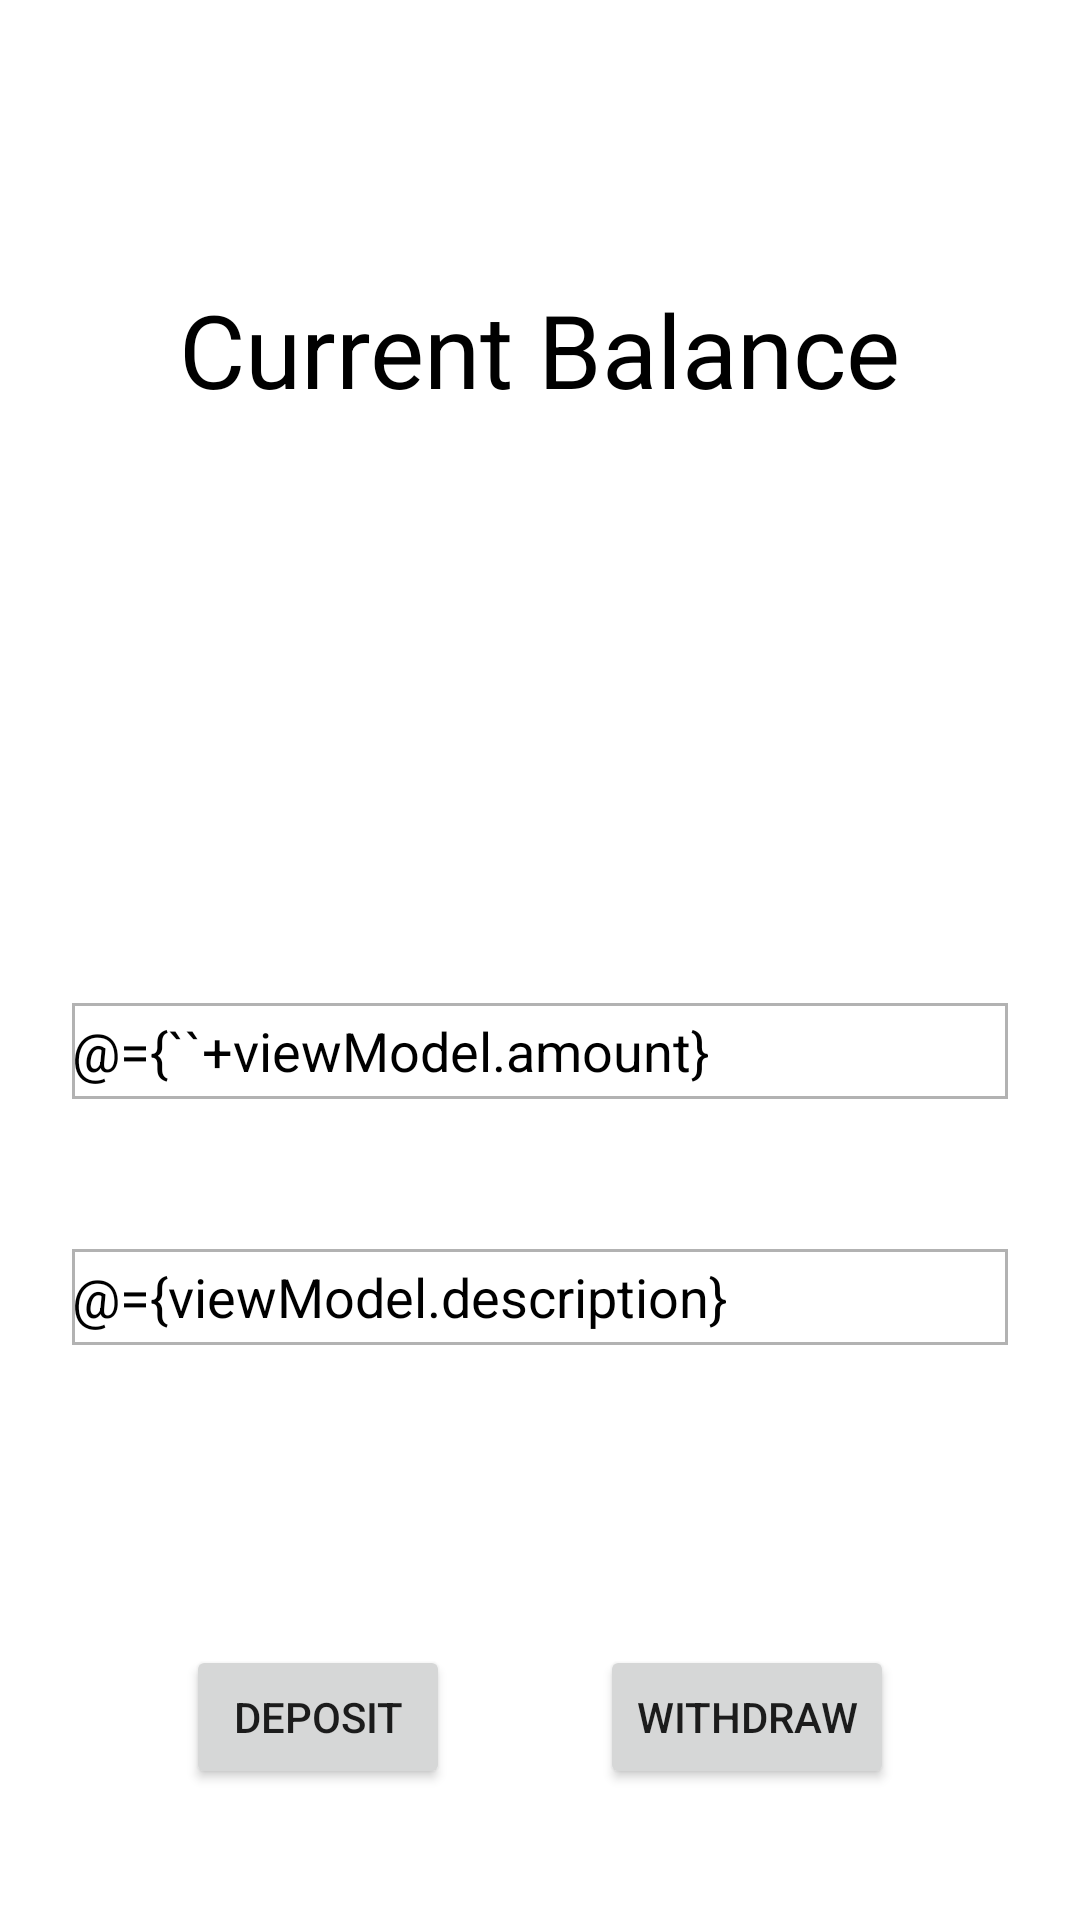

The Android layout XML behind this screen, and the referenced resources:
<!-- AndroidManifest.xml: application theme Theme.Zeller -->
<!-- res/layout/fragment_main.xml -->
<?xml version="1.0" encoding="utf-8"?>
<layout xmlns:android="http://schemas.android.com/apk/res/android"
    xmlns:app="http://schemas.android.com/apk/res-auto">

    <data>

        <variable
            name="viewModel"
            type="com.emazdoor.zeller.ui.screens.dashboard.TransactionsDashboardViewModel" />
    </data>

    <androidx.constraintlayout.widget.ConstraintLayout
        android:layout_width="match_parent"
        android:layout_height="match_parent"
        android:background="@color/white">

        <LinearLayout
            android:layout_width="match_parent"
            android:layout_height="match_parent"
            android:gravity="center"
            android:orientation="vertical">

            <TextView
                android:id="@+id/txtBalance"
                android:layout_width="wrap_content"
                android:layout_height="wrap_content"
                android:layout_marginTop="50dp"
                android:text="@string/balance"
                android:textColor="@color/black"
                android:textSize="34sp"
                app:layout_constraintEnd_toEndOf="parent"
                app:layout_constraintStart_toStartOf="parent"
                app:layout_constraintTop_toTopOf="parent" />

            <TextView
                android:id="@+id/txtAvailableBalance"
                android:layout_width="wrap_content"
                android:layout_height="wrap_content"
                android:layout_marginTop="50dp"
                android:text='@{viewModel.isBalanceAvailable ? "" + viewModel.account.balance : "Account is Empty"}'
                android:textColor="@{viewModel.isBalanceAvailable ? @color/black : @color/red}"
                android:textSize="34sp"
                app:layout_constraintEnd_toEndOf="parent"
                app:layout_constraintStart_toStartOf="parent"
                app:layout_constraintTop_toBottomOf="@id/txtBalance" />

            <LinearLayout
                android:id="@+id/llTransactionContainer"
                android:layout_width="match_parent"
                android:layout_height="wrap_content"
                android:layout_marginHorizontal="24dp"
                android:layout_marginTop="100dp"
                android:gravity="center"
                android:orientation="vertical"
                app:layout_constraintEnd_toEndOf="parent"
                app:layout_constraintStart_toStartOf="parent"
                app:layout_constraintTop_toBottomOf="@id/txtAvailableBalance">

                <EditText
                    android:id="@+id/etAmount"
                    android:layout_width="match_parent"
                    android:layout_height="32dp"
                    android:background="@drawable/backwithborder"
                    android:hint="@string/transaction_hint"
                    android:text="@={``+viewModel.amount}"
                    android:textColor="@color/black"
                    android:textColorHint="@color/black_alpha40" />

                <EditText
                    android:id="@+id/etDesc"
                    android:layout_width="match_parent"
                    android:layout_height="32dp"
                    android:layout_marginTop="50dp"
                    android:background="@drawable/backwithborder"
                    android:hint="@string/description"
                    android:text="@={viewModel.description}"
                    android:textColor="@color/black"
                    android:textColorHint="@color/black_alpha40" />
            </LinearLayout>

            <LinearLayout
                android:layout_width="match_parent"
                android:layout_height="wrap_content"
                android:layout_marginTop="100dp"
                android:gravity="center"
                android:orientation="horizontal"
                app:layout_constraintEnd_toEndOf="parent"
                app:layout_constraintStart_toStartOf="parent"
                app:layout_constraintTop_toBottomOf="@id/llTransactionContainer">

                <Button
                    android:id="@+id/btnDeposit"
                    android:layout_width="wrap_content"
                    android:layout_height="wrap_content"
                    android:text="@string/deposit"

                    />

                <Button
                    android:id="@+id/btnWithdraw"
                    android:layout_width="wrap_content"
                    android:layout_height="wrap_content"
                    android:layout_marginStart="50dp"
                    android:layout_marginLeft="50dp"
                    android:text="@string/withdraw"

                    />
            </LinearLayout>
        </LinearLayout>
    </androidx.constraintlayout.widget.ConstraintLayout>

</layout>
<!-- resources referenced by this layout -->
<resources>
  <color name="black">#FF000000</color>
  <color name="black_alpha40">#4D000000</color>
  <color name="red">#F60202</color>
  <color name="white">#FFFFFFFF</color>
  <!-- drawable backwithborder (drawable) -->
  <?xml version="1.0" encoding="utf-8"?>
  <shape xmlns:android="http://schemas.android.com/apk/res/android"
      android:shape="rectangle">
      <solid android:color="#00000000" />
      <stroke
          android:width="1dip"
          android:color="@color/black_alpha40" />
  </shape>
  <string name="balance">Current Balance</string>
  <string name="deposit">Deposit</string>
  <string name="description">Description</string>
  <string name="transaction_hint">Amount</string>
  <string name="withdraw">Withdraw</string>
  <style name="Theme.Zeller" parent="Theme.MaterialComponents.DayNight.DarkActionBar">
          
          <item name="colorPrimary">@color/purple_500</item>
          <item name="colorPrimaryVariant">@color/purple_700</item>
          <item name="colorOnPrimary">@color/white</item>
          
          <item name="colorSecondary">@color/teal_200</item>
          <item name="colorSecondaryVariant">@color/teal_700</item>
          <item name="colorOnSecondary">@color/black</item>
          
          <item name="android:statusBarColor" tools:targetApi="l">?attr/colorPrimaryVariant</item>
          
      </style>
  <color name="purple_500">#FF6200EE</color>
  <color name="purple_700">#FF3700B3</color>
  <color name="teal_200">#FF03DAC5</color>
  <color name="teal_700">#FF018786</color>
</resources>
